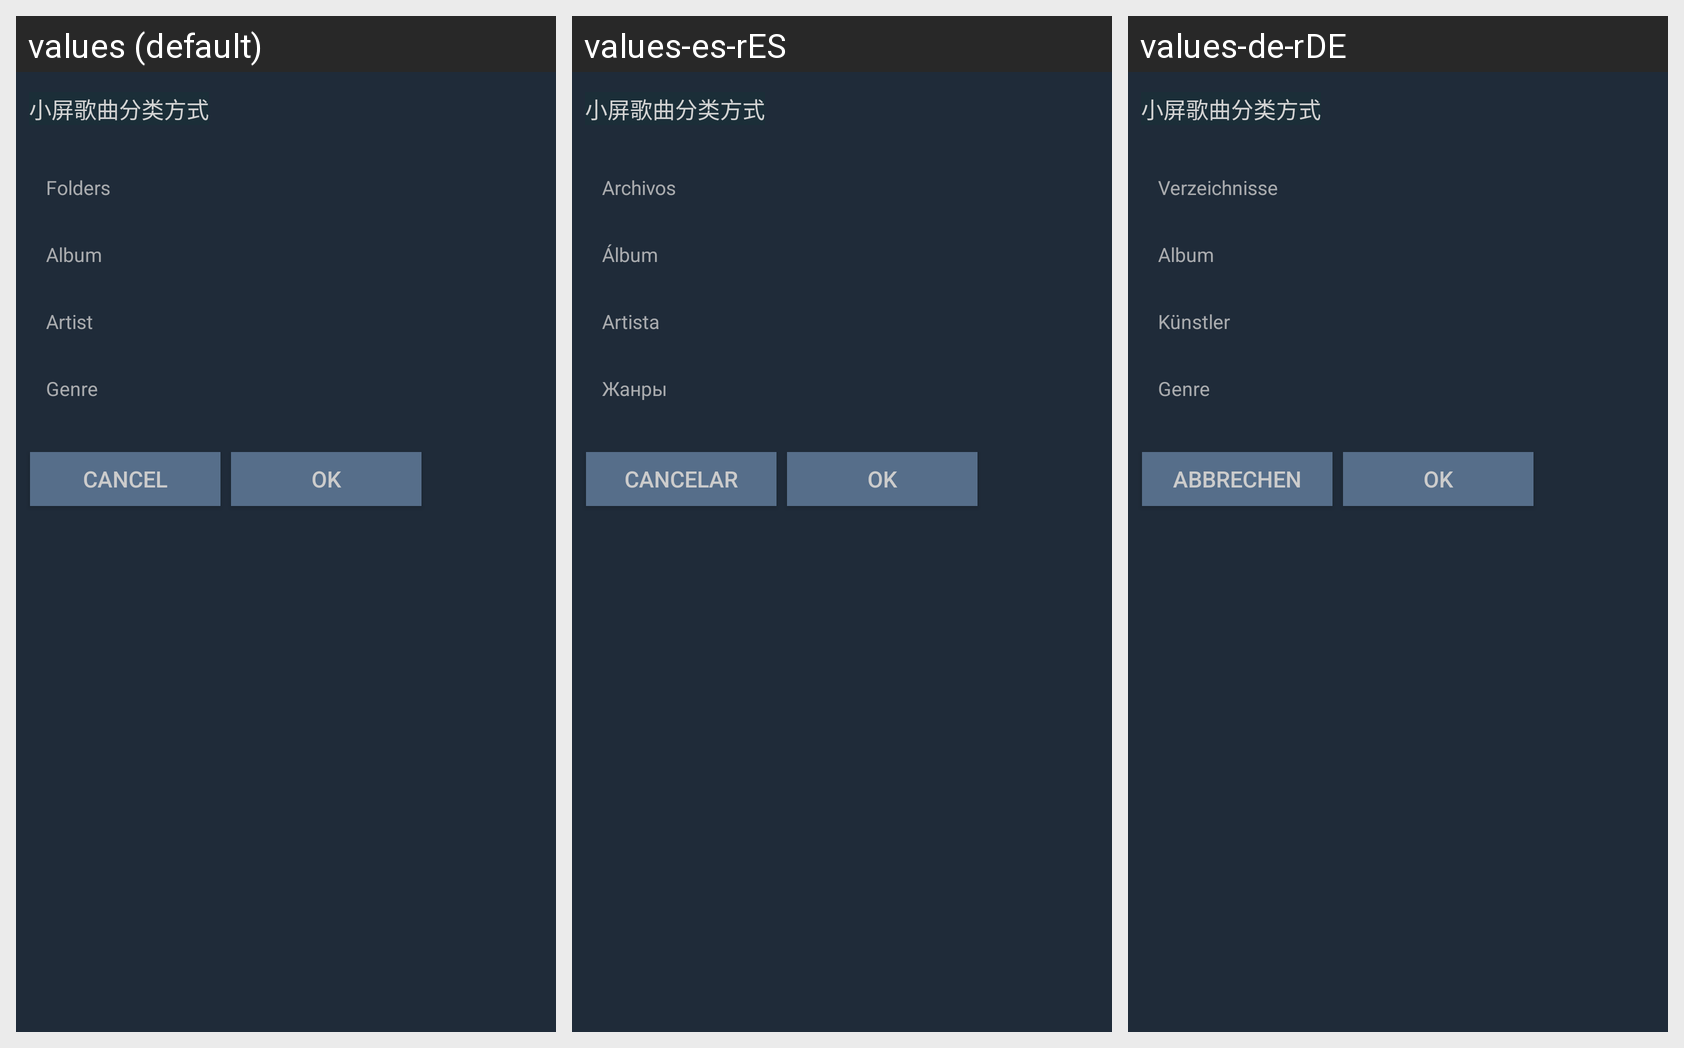

Strings drawn on this Android screen and how each of the app's shown locales translates them:
Android screen res/layout/setting_list_classify_layout.xml rendered under 3 locales, left to right: values (default), values-es-rES, values-de-rDE. Device: Nexus 5 (rendered at 1080×1920; each locale shown at half size, 540×960, under a caption strip naming it); theme Theme.MaterialComponents.DayNight.NoActionBar.
Other locales in the repository, not shown: values-en-rUS, values-fr-rFR, values-ja-rJP, values-ko-rKR, values-ru-rRU, values-th-rTH, values-zh-rCN, values-zh-rHK, values-zh-rTW.
Strings drawn on this screen, with the default value and each locale's value (text and hints the layout hard-codes, and strings that could not be matched under every locale, appear in the picture but are not listed):

song_classify
  values: 小屏歌曲分类方式
  values-es-rES: 小屏歌曲分类方式
  values-de-rDE: 小屏歌曲分类方式

Folder
  values: Folders
  values-es-rES: Archivos
  values-de-rDE: Verzeichnisse

Album
  values: Album
  values-es-rES: Álbum
  values-de-rDE: Album

Artist
  values: Artist
  values-es-rES: Artista
  values-de-rDE: Künstler

Style
  values: Genre
  values-es-rES: Жанры
  values-de-rDE: Genre

cancle
  values: Cancel
  values-es-rES: Cancelar
  values-de-rDE: Abbrechen

ok
  values: OK
  values-es-rES: OK
  values-de-rDE: OK
